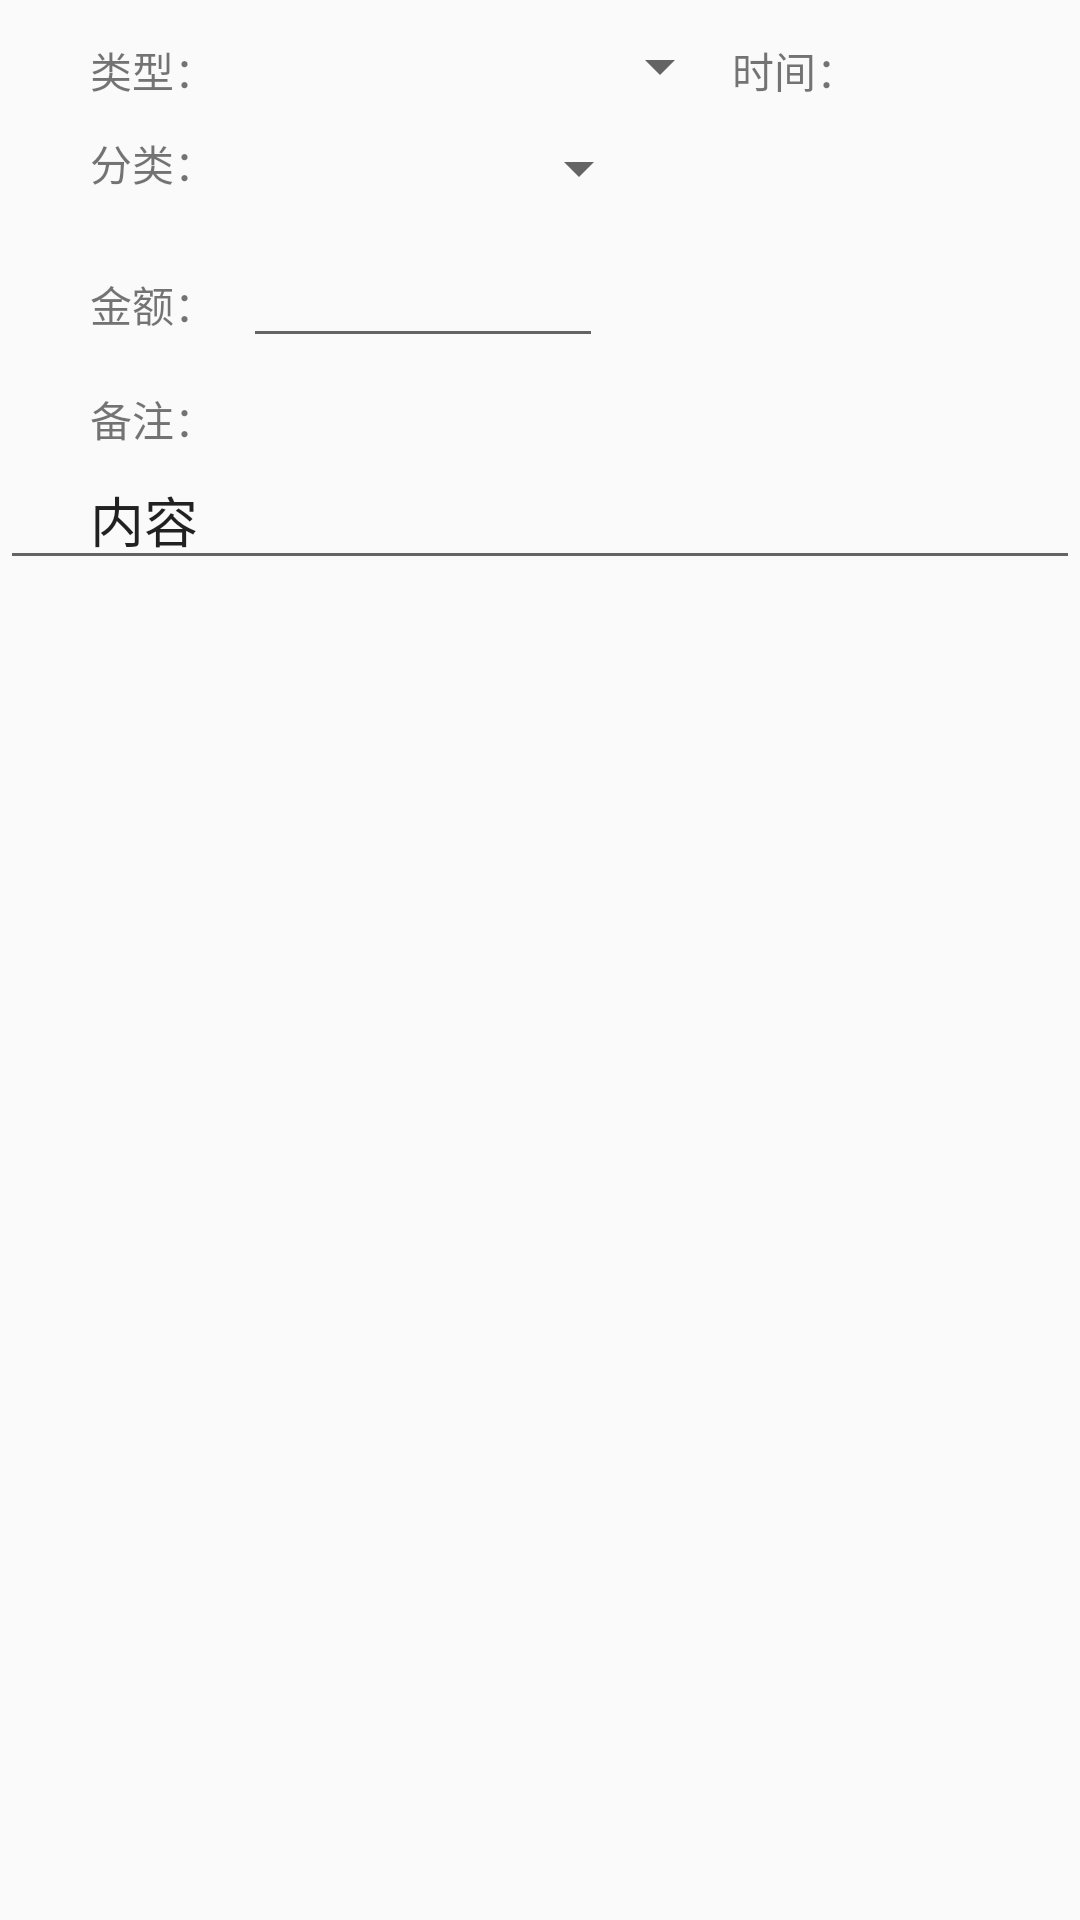

Reconstruct the res/layout file that produces this screen, plus the resources it refers to.
<!-- AndroidManifest.xml: application theme AppTheme -->
<!-- res/layout/activity_add_item.xml -->
<?xml version="1.0" encoding="utf-8"?>

<android.support.design.widget.CoordinatorLayout
        xmlns:android="http://schemas.android.com/apk/res/android"
        xmlns:app="http://schemas.android.com/apk/res-auto"
        xmlns:tools="http://schemas.android.com/tools"
        android:layout_width="match_parent"
        android:layout_height="wrap_content"
        tools:context="com.demo.awesomeledger.activity.AddItemActivity">

    <LinearLayout
            android:orientation="vertical"
            android:layout_width="match_parent"
            android:layout_height="wrap_content">

        <LinearLayout
                android:orientation="horizontal"
                android:layout_width="368dp"
                android:layout_height="match_parent"
                android:paddingLeft="30dp"
                android:paddingTop="10dp">

            <TextView
                    android:text="@string/item_type_title"
                    android:layout_width="wrap_content"
                    android:layout_height="wrap_content"
                    android:layout_weight="1"/>

            <Spinner
                    android:layout_height="wrap_content"
                    android:id="@+id/type"
                    android:layout_weight="1"
                    android:layout_width="120dp"/>

            <TextView
                    android:text="@string/item_date_title"
                    android:layout_width="wrap_content"
                    android:layout_height="wrap_content"
                    android:layout_weight="1"/>

            <TextView
                    android:id="@+id/dateView"
                    android:clickable="true"
                    android:layout_width="wrap_content"
                    android:layout_height="match_parent"
                    android:layout_weight="1"
                    android:textColor="@android:color/background_dark"
                    android:paddingLeft="30dp"
                    android:textSize="18sp"/>
        </LinearLayout>
        <LinearLayout
                android:orientation="horizontal"
                android:layout_width="217dp"
                android:layout_height="match_parent" android:paddingLeft="30dp" android:paddingTop="10dp">
            <TextView
                    android:text="@string/item_kind_title"
                    android:layout_width="30dp"
                    android:layout_height="wrap_content"
                    android:layout_weight="1" android:id="@+id/textView51"/>
            <Spinner
                    android:layout_height="wrap_content"
                    android:id="@+id/kind"
                    android:layout_weight="1"
                    android:layout_width="120dp"/>
        </LinearLayout>
        <LinearLayout
                android:orientation="horizontal"
                android:layout_width="201dp"
                android:layout_height="match_parent" android:paddingLeft="30dp" android:paddingTop="10dp">
            <TextView
                    android:text="@string/item_amount_title"
                    android:layout_width="64dp"
                    android:layout_height="wrap_content"
                    android:layout_weight="1" android:id="@+id/textView5"/>
            <EditText
                    android:layout_height="wrap_content"
                    android:inputType="number|numberDecimal"
                    android:ems="10"
                    android:id="@+id/editText" android:layout_weight="1" android:layout_width="133dp"/>
        </LinearLayout>
        <TextView
                android:text="@string/item_note_title"
                android:layout_width="match_parent"
                android:layout_height="wrap_content" android:id="@+id/textView6" android:paddingLeft="30dp"
                android:paddingTop="10dp"/>
        <MultiAutoCompleteTextView
                android:text="内容"
                android:layout_width="match_parent"
                android:layout_height="wrap_content" android:id="@+id/multiAutoCompleteTextView"
                android:paddingLeft="30dp" android:paddingTop="10dp"/>

    </LinearLayout>

</android.support.design.widget.CoordinatorLayout>
<!-- resources referenced by this layout -->
<resources>
  <string name="item_amount_title">金额：</string>
  <string name="item_date_title">时间：</string>
  <string name="item_kind_title">分类：</string>
  <string name="item_note_title">备注：</string>
  <string name="item_type_title">类型：</string>
  <style name="AppTheme" parent="Theme.AppCompat.Light.DarkActionBar">
          
          <item name="colorPrimary">@color/colorPrimary</item>
          <item name="colorPrimaryDark">@color/colorPrimaryDark</item>
          <item name="colorAccent">@color/colorAccent</item>
      </style>
  <color name="colorPrimary">#8f9ce2</color>
  <color name="colorPrimaryDark">#8f9ce2</color>
  <color name="colorAccent">#565dbc</color>
</resources>
